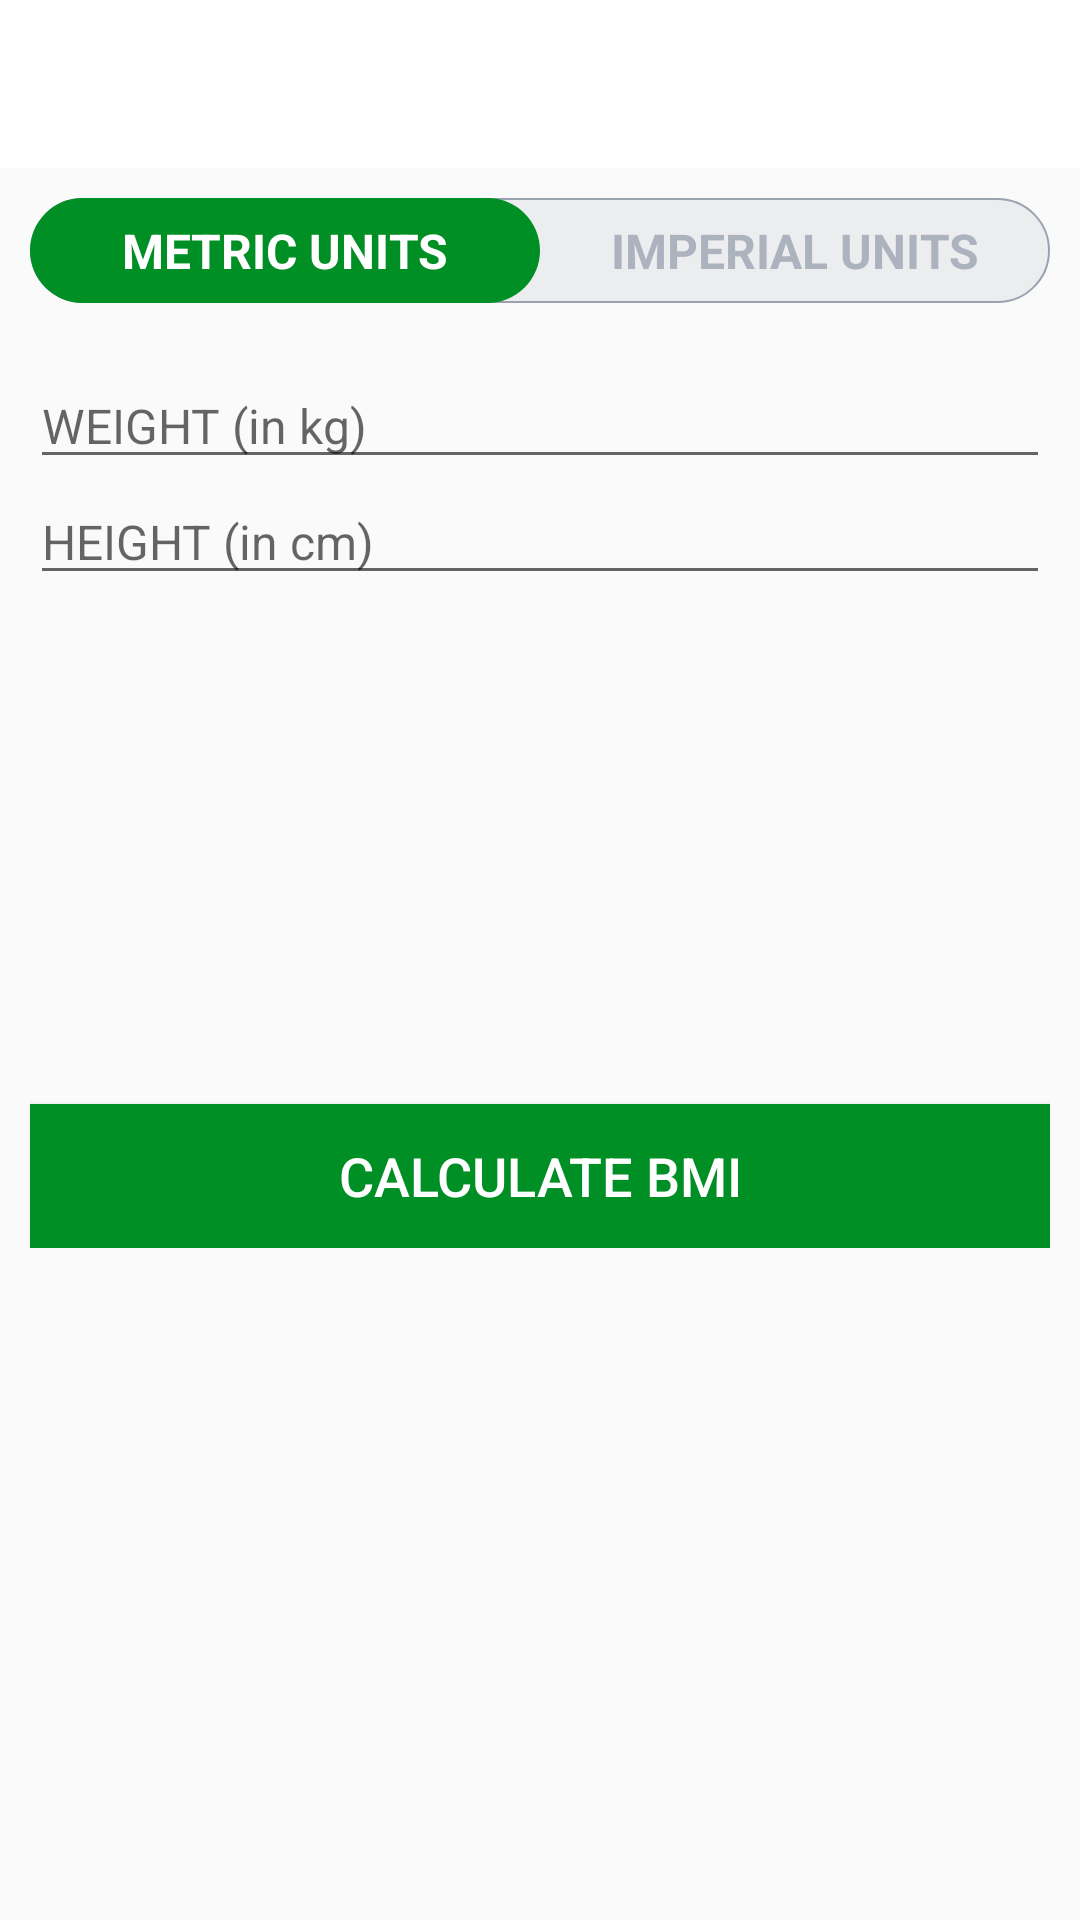

Reconstruct the res/layout file that produces this screen, plus the resources it refers to.
<!-- AndroidManifest.xml: activity theme Theme.AppCompat.DayNight.NoActionBar -->
<!-- res/layout/activity_b_m_i.xml -->
<?xml version="1.0" encoding="utf-8"?>
<RelativeLayout xmlns:android="http://schemas.android.com/apk/res/android"
    xmlns:app="http://schemas.android.com/apk/res-auto"
    xmlns:tools="http://schemas.android.com/tools"
    android:layout_width="match_parent"
    android:layout_height="match_parent"
    android:orientation="vertical"
    tools:context=".BMIActivity">

    <androidx.appcompat.widget.Toolbar
        android:id="@+id/toolbar_bmi_activity"
        android:layout_width="match_parent"
        android:layout_height="?android:attr/actionBarSize"
        android:background="@color/white"
        />

    <RadioGroup
        android:id="@+id/rgUnits"
        android:layout_width="match_parent"
        android:layout_height="wrap_content"
        android:layout_below="@id/toolbar_bmi_activity"
        android:layout_margin="10dp"
        android:background="@drawable/drawable_radio_group_tab_background"
        android:orientation="horizontal"
        >

        <RadioButton
            android:id="@+id/rbMetricUnits"
            android:layout_width="0dp"
            android:layout_height="35dp"
            android:layout_weight="1"
            android:background="@drawable/drawable_units_tab_selector"
            android:checked="true"
            android:text="METRIC UNITS"
            android:gravity="center"
            android:textColor="@drawable/drawable_units_tab_text_color_selector"
            android:textSize="16sp"
            android:textStyle="bold"
            android:button="@null"

            />

        <RadioButton
            android:id="@+id/rbImperialUnits"
            android:layout_width="0dp"
            android:layout_height="35dp"
            android:layout_weight="1"
            android:background="@drawable/drawable_units_tab_selector"
            android:checked="false"
            android:text="IMPERIAL UNITS"
            android:gravity="center"
            android:textColor="@drawable/drawable_units_tab_text_color_selector"
            android:textSize="16sp"
            android:textStyle="bold"
            android:button="@null"

            />


    </RadioGroup>

    <LinearLayout
        android:id="@+id/llUnitsView"
        android:layout_width="match_parent"
        android:layout_height="wrap_content"
        android:layout_below="@+id/rgUnits"
        android:orientation="vertical"
        android:padding="10dp"
        >

        <androidx.appcompat.widget.AppCompatEditText
            android:id="@+id/etMetricUnitWeight"
            android:layout_width="match_parent"
            android:layout_height="wrap_content"
            android:hint="@string/txt_hint_weight_metric"
            android:inputType="numberDecimal"
            android:textSize="16sp"
            />


        <androidx.appcompat.widget.AppCompatEditText
            android:id="@+id/etMetricUnitHeight"
            android:layout_width="match_parent"
            android:layout_height="wrap_content"
            android:hint="@string/txt_hint_height_metric"
            android:inputType="numberDecimal"
            android:textSize="16sp"
            />

        <androidx.appcompat.widget.AppCompatEditText
            android:id="@+id/etImperialUnitWeight"
            android:layout_width="match_parent"
            android:layout_height="wrap_content"
            android:hint="@string/txt_hint_weight_imperial"
            android:inputType="numberDecimal"
            android:textSize="16sp"
            android:visibility="gone"
            />

        <LinearLayout
            android:id="@+id/llImperialUnitsHeight"
            android:layout_width="match_parent"
            android:layout_height="wrap_content"
            android:layout_marginTop="10dp"
            android:baselineAligned="false"
            android:orientation="horizontal"
            android:visibility="gone"
            >

            <androidx.appcompat.widget.AppCompatEditText
                android:id="@+id/etUsUnitHeightFeet"
                android:layout_width="0dp"
                android:layout_height="wrap_content"
                android:hint="@string/txt_hint_height_imperial_feet"
                android:inputType="number"
                android:textSize="16sp"
                android:layout_weight="1"
                />

            <androidx.appcompat.widget.AppCompatEditText
                android:id="@+id/etUsUnitHeightInch"
                android:layout_width="0dp"
                android:layout_height="wrap_content"
                android:layout_marginStart="5dp"
                android:hint="@string/txt_hint_height_imperial_inch"
                android:inputType="number"
                android:textSize="16sp"
                android:layout_weight="1"
                />


        </LinearLayout>

        <LinearLayout
            android:id="@+id/llDisplayBMIResult"
            android:layout_width="match_parent"
            android:layout_height="wrap_content"
            android:layout_marginTop="25dp"
            android:orientation="vertical"
            android:visibility="invisible"
            tools:visibility="visible"
            >

            <TextView
                android:id="@+id/tvYourBMI"
                android:layout_width="match_parent"
                android:layout_height="wrap_content"
                android:gravity="center"
                android:text="@string/txt_yourBMI"
                android:textAllCaps="true"
                android:textSize="16sp"
                />

            <TextView
                android:id="@+id/tvBMIValue"
                android:layout_width="match_parent"
                android:layout_height="wrap_content"
                android:gravity="center"
                android:layout_marginTop="5dp"
                android:textSize="18sp"
                android:textStyle="bold"
                tools:text="@string/temp"

                />

            <TextView
                android:id="@+id/tvBMIType"
                android:layout_width="match_parent"
                android:layout_height="wrap_content"
                android:gravity="center"
                android:textSize="18sp"
                android:layout_marginTop="5dp"
                android:textStyle="bold"
                tools:text="@string/temp"

                />

            <TextView
                android:id="@+id/tvBMIDescription"
                android:layout_width="match_parent"
                android:layout_height="wrap_content"
                android:gravity="center"
                android:textSize="18sp"
                android:textStyle="bold"
                android:layout_marginTop="5dp"
                tools:text="@string/temp"

                />


        </LinearLayout>

        <Button
            android:id="@+id/btnCalculateUnits"
            android:layout_width="match_parent"
            android:layout_height="wrap_content"
            android:layout_gravity="bottom"
            android:background="@color/colorAccent"
            android:text="@string/calculate"
            android:textColor="@color/white"
            android:layout_marginTop="35dp"
            android:textSize="@dimen/exercise_text_size"
            />
    </LinearLayout>
</RelativeLayout>
<!-- resources referenced by this layout -->
<resources>
  <color name="colorAccent">#008F24</color>
  <color name="white">#FFFFFFFF</color>
  <dimen name="exercise_text_size">18sp</dimen>
  <!-- drawable drawable_radio_group_tab_background (drawable) -->
  <?xml version="1.0" encoding="utf-8"?>
  <shape xmlns:android="http://schemas.android.com/apk/res/android"
      android:shape="rectangle">
  
      <solid android:color="@color/radio_group_bg"/>
      <stroke android:width="0.5dp"
          android:color="@color/radio_group_bg_dark"/>
      <corners android:radius="30dp"/>
  
  </shape>
  <!-- drawable drawable_units_tab_selector (drawable) -->
  <?xml version="1.0" encoding="utf-8"?>
  <selector xmlns:android="http://schemas.android.com/apk/res/android">
      <item android:state_checked="true">
  
          <shape android:shape="rectangle">
              <solid android:color="@color/colorAccent"/>
              <corners android:radius="30dp"/>
          </shape>
  
  
      </item>
  
  </selector>
  <!-- drawable drawable_units_tab_text_color_selector (drawable) -->
  <?xml version="1.0" encoding="utf-8"?>
  <selector   xmlns:android="http://schemas.android.com/apk/res/android">
      <item   android:color = "@color/white"
          android:state_checked="true"/>
      <item   android:color = "#ADB3Be"
          android:state_checked="false"/>
  </selector>
  <string name="calculate">CALCULATE BMI</string>
  <string name="temp">temp</string>
  <string name="txt_hint_height_imperial_feet">HEIGHT (feet)</string>
  <string name="txt_hint_height_imperial_inch">HEIGHT (inches)</string>
  <string name="txt_hint_height_metric">HEIGHT (in cm)</string>
  <string name="txt_hint_weight_imperial">"WEIGHT (in lbs) "</string>
  <string name="txt_hint_weight_metric">WEIGHT (in kg)</string>
  <string name="txt_yourBMI">Your BMI:</string>
  <color name="radio_group_bg">#ECEDEF</color>
  <color name="radio_group_bg_dark">#9AA2AF</color>
</resources>
